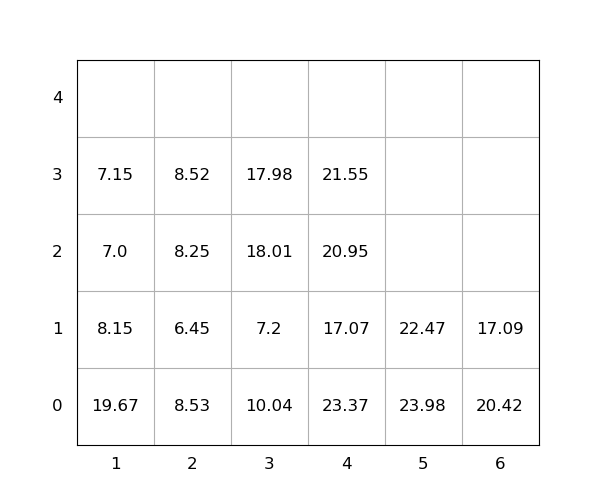

The data file committed next to this chart (first rows):
idx, loc_x, loc_y, loc_z, weight, seq, emerg, reloc, size(ft)
1, 6, 0, 0, 20.42, 0, 0, 1.0, 20
2, 6, 0, 1, 17.09, 0, 0, 1.0, 20
3, 1, 0, 0, 19.67, 0, 0, 1.0, 20
4, 4, 0, 0, 23.37, 1, 0, 1.0, 20
5, 1, 0, 1, 8.15, 2, 0, 1.0, 20
6, 4, 0, 1, 17.07, 3, 0, 1.0, 20
7, 4, 0, 2, 20.95, 4, 0, 1.0, 20
8, 2, 0, 0, 8.53, 5, 0, 1.0, 20
9, 3, 0, 0, 10.04, 6, 0, 1.0, 20
10, 2, 0, 1, 6.45, 7, 0, 1.0, 20
11, 2, 0, 2, 8.25, 8, 0, 1.0, 20
12, 3, 0, 1, 7.2, 9, 0, 1.0, 20
13, 3, 0, 2, 18.01, 10, 0, 1.0, 20
14, 3, 0, 3, 17.98, 11, 0, 1.0, 20
15, 2, 0, 3, 8.52, 12, 0, 1.0, 20
16, 1, 0, 2, 7.0, 13, 0, 1.0, 20
17, 5, 0, 0, 23.98, 14, 0, 1.0, 20
18, 4, 0, 3, 21.55, 15, 0, 1.0, 20
19, 1, 0, 3, 7.15, 16, 0, 1.0, 20
20, 5, 0, 1, 22.47, 17, 0, 1.0, 20
